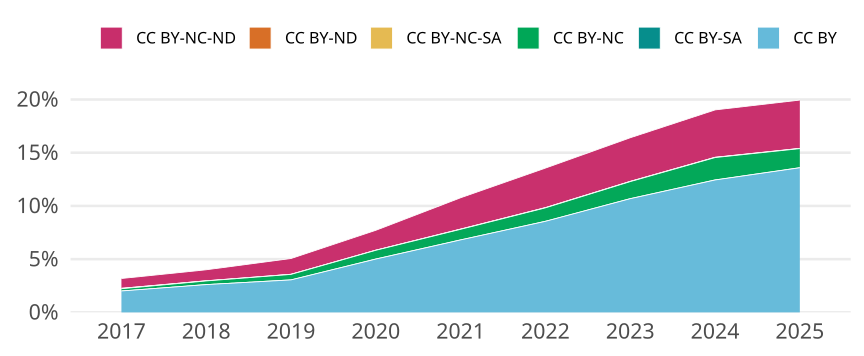

Source data for this figure (header and first rows):
cr_year, cc, cc_total, jn_all, prop
2017, CC BY, 32893, 1636328, 0.0201
2017, CC BY-SA, 3, 1636328, 1.8333732601287762e-6
2017, CC BY-NC, 3459, 1636328, 0.002114
2017, CC BY-NC-SA, 642, 1636328, 3.923418776675581e-4
2017, CC BY-ND, 8, 1636328, 4.888995360343403e-6
2017, CC BY-NC-ND, 15090, 1636328, 0.009222
2018, CC BY, 43990, 1684294, 0.02612
2018, CC BY-SA, 9, 1684294, 5.343485163516584e-6
2018, CC BY-NC, 5744, 1684294, 0.00341
2018, CC BY-NC-SA, 230, 1684294, 1.3655573195653492e-4
2018, CC BY-ND, 2, 1684294, 1.1874411474481297e-6
2018, CC BY-NC-ND, 17460, 1684294, 0.01037
2019, CC BY, 52712, 1727482, 0.03051
2019, CC BY-SA, 27, 1727482, 1.5629685287603575e-5
2019, CC BY-NC, 8901, 1727482, 0.005153
2019, CC BY-NC-SA, 176, 1727482, 1.0188239298586035e-4
2019, CC BY-ND, 9, 1727482, 5.2098950958678585e-6
2019, CC BY-NC-ND, 25611, 1727482, 0.01483
2020, CC BY, 91250, 1821069, 0.05011
2020, CC BY-SA, 32, 1821069, 1.757209638953823e-5
2020, CC BY-NC, 14925, 1821069, 0.008196
2020, CC BY-NC-SA, 220, 1821069, 1.2080816267807536e-4
2020, CC BY-ND, 13, 1821069, 7.138664158249907e-6
2020, CC BY-NC-ND, 34021, 1821069, 0.01868
2021, CC BY, 126413, 1856445, 0.06809
2021, CC BY-SA, 11, 1856445, 5.925303469803846e-6
2021, CC BY-NC, 18461, 1856445, 0.009944
2021, CC BY-NC-SA, 345, 1856445, 1.8583906337112061e-4
2021, CC BY-ND, 33, 1856445, 1.7775910409411536e-5
2021, CC BY-NC-ND, 54667, 1856445, 0.02945
2022, CC BY, 156160, 1825309, 0.08555
2022, CC BY-SA, 59, 1825309, 3.232329430249892e-5
2022, CC BY-NC, 23043, 1825309, 0.01262
2022, CC BY-NC-SA, 370, 1825309, 2.0270540494787457e-4
2022, CC BY-ND, 26, 1825309, 1.4244163590931728e-5
2022, CC BY-NC-ND, 67824, 1825309, 0.03716
2023, CC BY, 196476, 1839404, 0.1068
2023, CC BY-SA, 65, 1839404, 3.533753324446397e-5
2023, CC BY-NC, 29450, 1839404, 0.01601
2023, CC BY-NC-SA, 341, 1839404, 1.8538613594403406e-4
2023, CC BY-ND, 54, 1839404, 2.935733531078545e-5
2023, CC BY-NC-ND, 75396, 1839404, 0.04099
2024, CC BY, 247886, 1992943, 0.1244
2024, CC BY-SA, 78, 1992943, 3.91380987815507e-5
2024, CC BY-NC, 41881, 1992943, 0.02101
2024, CC BY-NC-SA, 457, 1992943, 2.2930911722011116e-4
2024, CC BY-ND, 63, 1992943, 3.161154132356018e-5
2024, CC BY-NC-ND, 88704, 1992943, 0.04451
2025, CC BY, 210873, 1551812, 0.1359
2025, CC BY-SA, 63, 1551812, 4.0597701267937096e-5
2025, CC BY-NC, 27814, 1551812, 0.01792
2025, CC BY-NC-SA, 278, 1551812, 1.7914541194423035e-4
2025, CC BY-ND, 77, 1551812, 4.9619412660812e-5
2025, CC BY-NC-ND, 70398, 1551812, 0.04537
